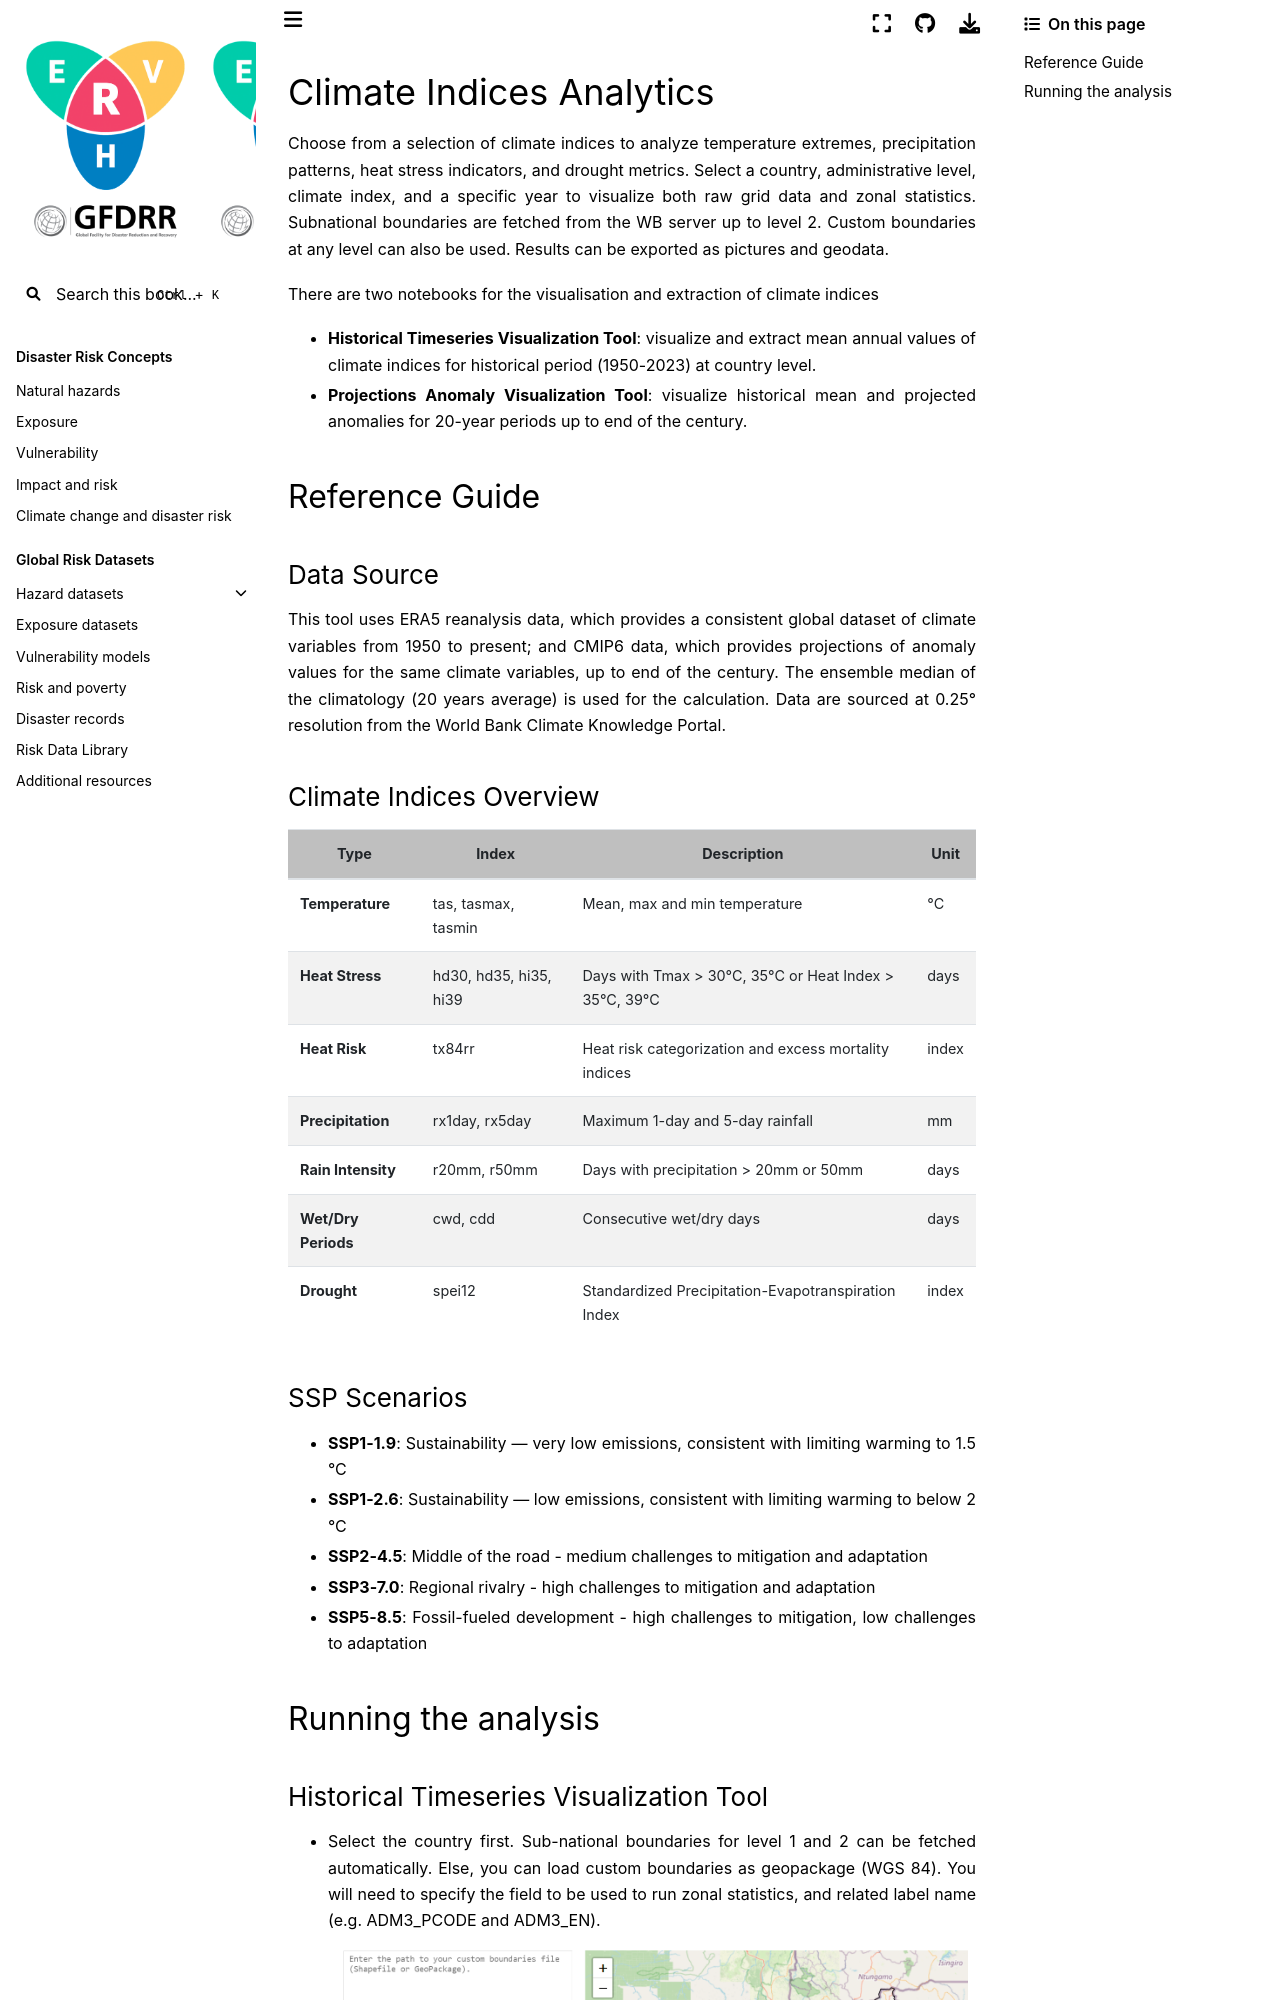

repository: GFDRR/CCDR-tools · page: docs/run_ci.html · generator: jekyll

(run_ci)=
# Climate Indices Analytics

Choose from a selection of climate indices to analyze temperature extremes, precipitation patterns, heat stress indicators, and drought metrics.
Select a country, administrative level, climate index, and a specific year to visualize both raw grid data and zonal statistics.
Subnational boundaries are fetched from the WB server up to level 2. Custom boundaries at any level can also be used.
Results can be exported as pictures and geodata.

There are two notebooks for the visualisation and extraction of climate indices

- **Historical Timeseries Visualization Tool**: visualize and extract mean annual values of climate indices for historical period (1950-2023) at country level.
- **Projections Anomaly Visualization Tool**: visualize historical mean and projected anomalies for 20-year periods up to end of the century.

## Reference Guide

### Data Source

This tool uses ERA5 reanalysis data, which provides a consistent global dataset of climate variables from 1950 to present;
and CMIP6 data, which provides projections of anomaly values for the same climate variables, up to end of the century. The ensemble median of the climatology (20 years average) is used for the calculation.
Data are sourced at 0.25° resolution from the [World Bank Climate Knowledge Portal](https://climateknowledgeportal.worldbank.org).
